2-way image classification set "bosque" from GitHub (TheRobotAsimov/ep4-sii); label vocabulary: incendio, no incendio.

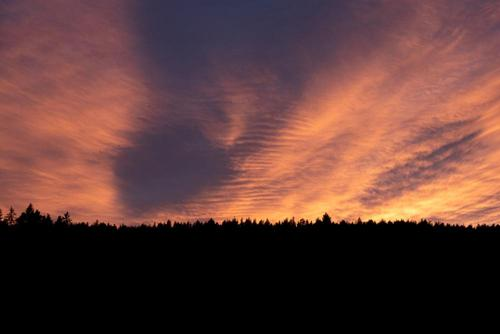
Label: no incendio

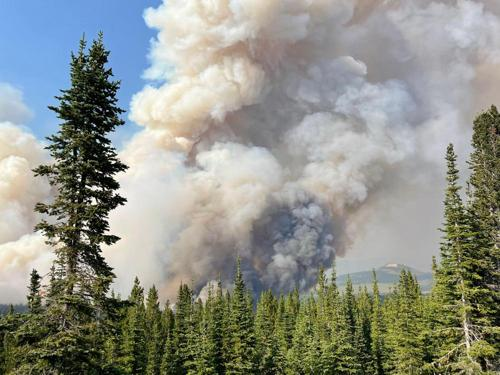
Label: incendio

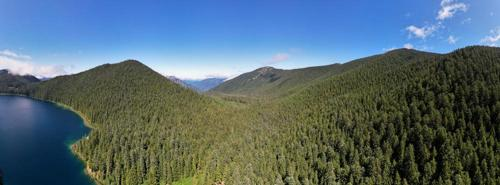
Label: no incendio

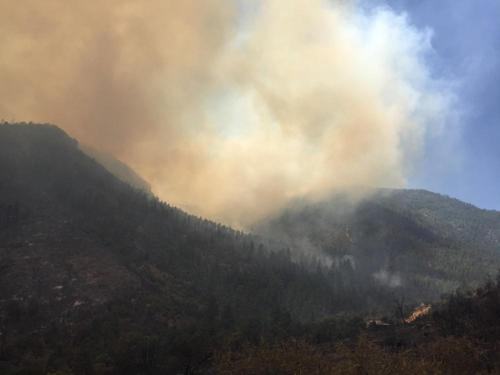
Label: incendio

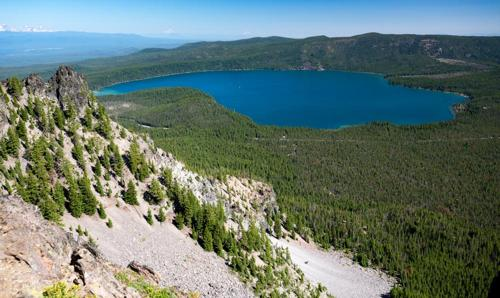
Label: no incendio

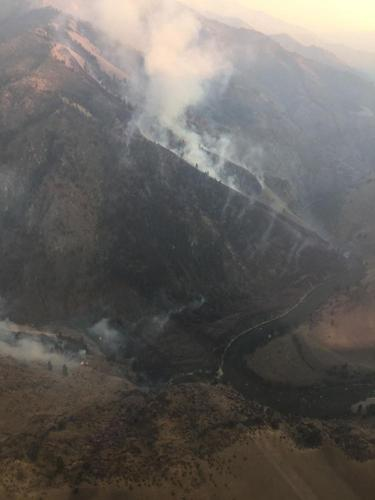
Label: incendio
